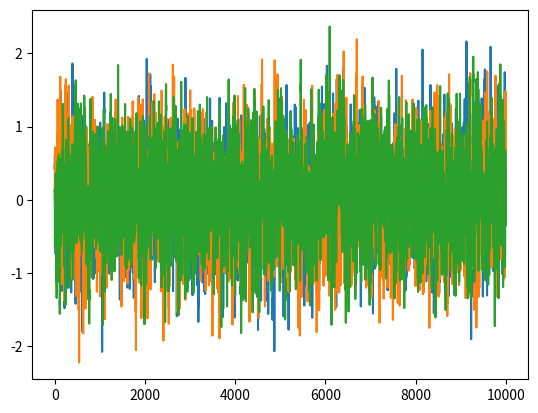

Python code for this plot:
# --------------------------------------
# Ornstein-Uhlenbeck Noise
# Author: Flood Sung
# Date: 2016.5.4
# Reference: https://github.com/rllab/rllab/blob/master/rllab/exploration_strategies/ou_strategy.py
# --------------------------------------

import numpy as np
import numpy.random as nr


class OUNoise:
    def __init__(self,action_dimension,mu=0, theta=0.15, sigma=0.3):
        self.action_dimension = action_dimension
        self.mu = mu
        self.theta = theta
        self.sigma = sigma
        self.state = np.ones(self.action_dimension) * self.mu
        self.reset()

    def reset(self):
        self.state = np.ones(self.action_dimension) * self.mu

    def noise(self):
        x = self.state
        dx = self.theta * (self.mu - x) + self.sigma * nr.randn(len(x))
        self.state = x + dx
        return self.state

if __name__ == '__main__':
    ou = OUNoise(3)
    states = []
    for i in range(10000):
        states.append(ou.noise())
    import matplotlib.pyplot as plt

    plt.plot(states)
    plt.show()
